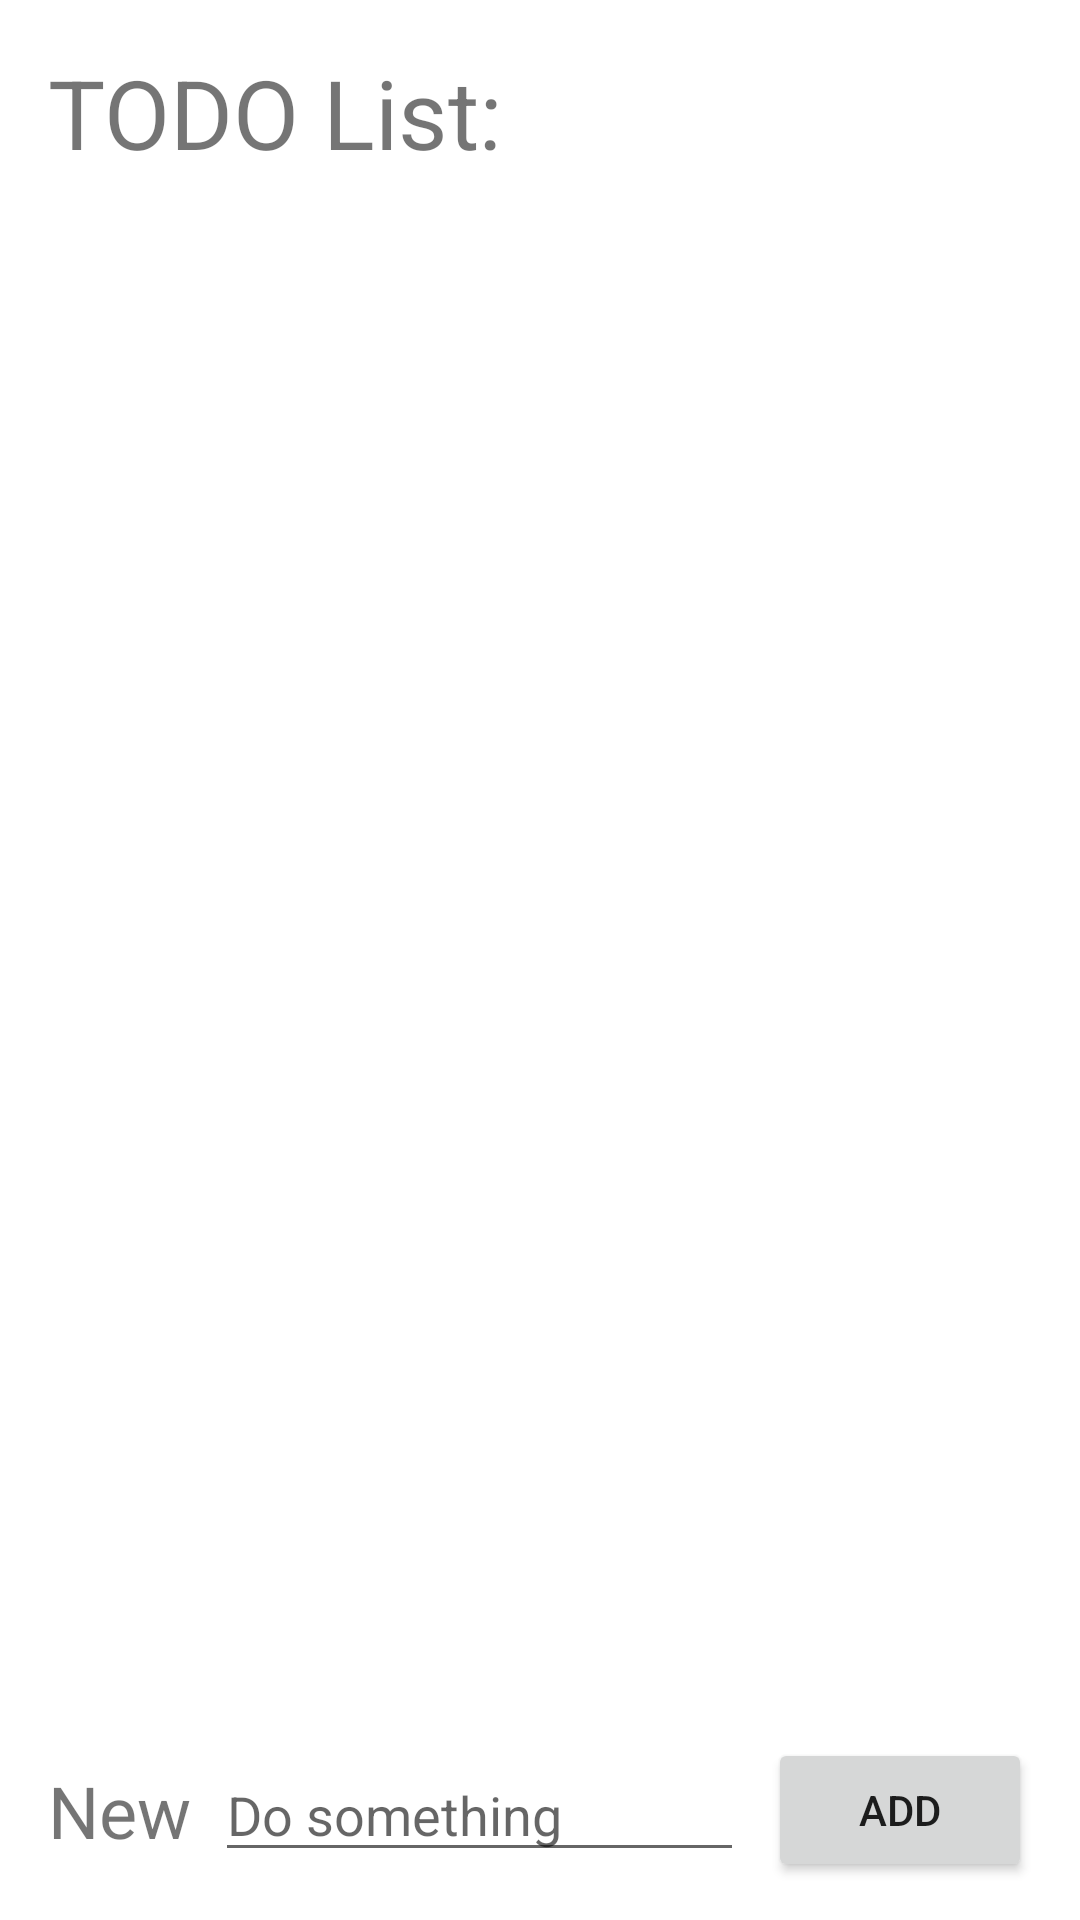

Android layout source for this screen:
<!-- AndroidManifest.xml: application theme Theme.TesteKAFFA -->
<!-- res/layout/activity_simple_todo_list.xml -->
<?xml version="1.0" encoding="utf-8"?>
<androidx.constraintlayout.widget.ConstraintLayout xmlns:android="http://schemas.android.com/apk/res/android"
    xmlns:app="http://schemas.android.com/apk/res-auto"
    xmlns:tools="http://schemas.android.com/tools"
    android:layout_width="match_parent"
    android:layout_height="match_parent"
    tools:context=".todo_list.SimpleTodoListActivity"
    >

    <TextView
        android:id="@+id/todo_list_label"
        android:layout_width="match_parent"
        android:layout_height="wrap_content"

        android:padding="16dp"

        android:text="@string/todo_list"

        android:textSize="32sp"

        app:layout_constraintTop_toTopOf="parent"
        app:layout_constraintStart_toStartOf="parent"
        app:layout_constraintEnd_toEndOf="parent"
        app:layout_constraintBottom_toTopOf="@id/todo_list_frame_layout"

        />

    <FrameLayout
        android:id="@+id/todo_list_frame_layout"
        android:layout_width="match_parent"
        android:layout_height="0dp"

        android:layout_marginBottom="8dp"

        app:layout_constraintTop_toBottomOf="@id/todo_list_label"
        app:layout_constraintStart_toStartOf="parent"
        app:layout_constraintEnd_toEndOf="parent"
        app:layout_constraintBottom_toTopOf="@id/add_new_item_edittext"
        >

        <androidx.recyclerview.widget.RecyclerView
            android:id="@+id/todo_list_recycler_view"
            android:layout_width="match_parent"
            android:layout_height="match_parent"
            app:layoutManager="LinearLayoutManager"
            />

    </FrameLayout>

    <TextView
        android:id="@+id/add_new_item_label"
        android:layout_width="wrap_content"
        android:layout_height="wrap_content"

        android:layout_marginStart="16dp"
        android:layout_marginBottom="16dp"

        android:text="@string/add_a_new_item"
        android:textSize="24sp"


        app:layout_constraintStart_toStartOf="parent"
        app:layout_constraintBottom_toBottomOf="parent"
        app:layout_constraintTop_toTopOf="@id/add_new_item_edittext"
        />

    <EditText
        android:id="@+id/add_new_item_edittext"
        android:layout_width="0dp"
        android:layout_height="wrap_content"

        android:autofillHints="@string/do_something"
        android:hint="@string/do_something"

        android:inputType="text"
        app:layout_constraintBottom_toBottomOf="parent"

        android:layout_marginVertical="16dp"
        android:layout_marginHorizontal="8dp"

        app:layout_constraintEnd_toEndOf="parent"
        app:layout_constraintStart_toEndOf="@id/add_new_item_label"
        app:layout_constraintEnd_toStartOf="@id/add_new_item_button"
        />

    <Button
        android:id="@+id/add_new_item_button"
        android:layout_width="wrap_content"
        android:layout_height="wrap_content"

        android:layout_marginEnd="16dp"
        android:layout_marginBottom="16dp"

        android:text="@string/new_item_button_text"

        app:layout_constraintTop_toTopOf="@id/add_new_item_edittext"
        app:layout_constraintBottom_toBottomOf="parent"
        app:layout_constraintEnd_toEndOf="parent"
        android:onClick="addNewItemButtononClick"
        />

</androidx.constraintlayout.widget.ConstraintLayout>
<!-- resources referenced by this layout -->
<resources>
  <string name="add_a_new_item">New</string>
  <string name="do_something">Do something</string>
  <string name="new_item_button_text">add</string>
  <string name="todo_list">TODO List:</string>
  <style name="Theme.TesteKAFFA" parent="Theme.MaterialComponents.DayNight.DarkActionBar">
          
          <item name="colorPrimary">@color/purple_500</item>
          <item name="colorPrimaryVariant">@color/purple_700</item>
          <item name="colorOnPrimary">@color/white</item>
          
          <item name="colorSecondary">@color/teal_200</item>
          <item name="colorSecondaryVariant">@color/teal_700</item>
          <item name="colorOnSecondary">@color/black</item>
          
          <item name="android:statusBarColor" tools:targetApi="l">?attr/colorPrimaryVariant</item>
          
      </style>
  <!-- not gathered from this repository: default colours our renderer supplied (Android Studio template values) -->
  <color name="purple_500">#FF6200EE</color>
  <color name="purple_700">#FF3700B3</color>
  <color name="teal_200">#FF03DAC5</color>
  <color name="teal_700">#FF018786</color>
  <color name="black">#FF000000</color>
  <color name="white">#FFFFFFFF</color>
</resources>
